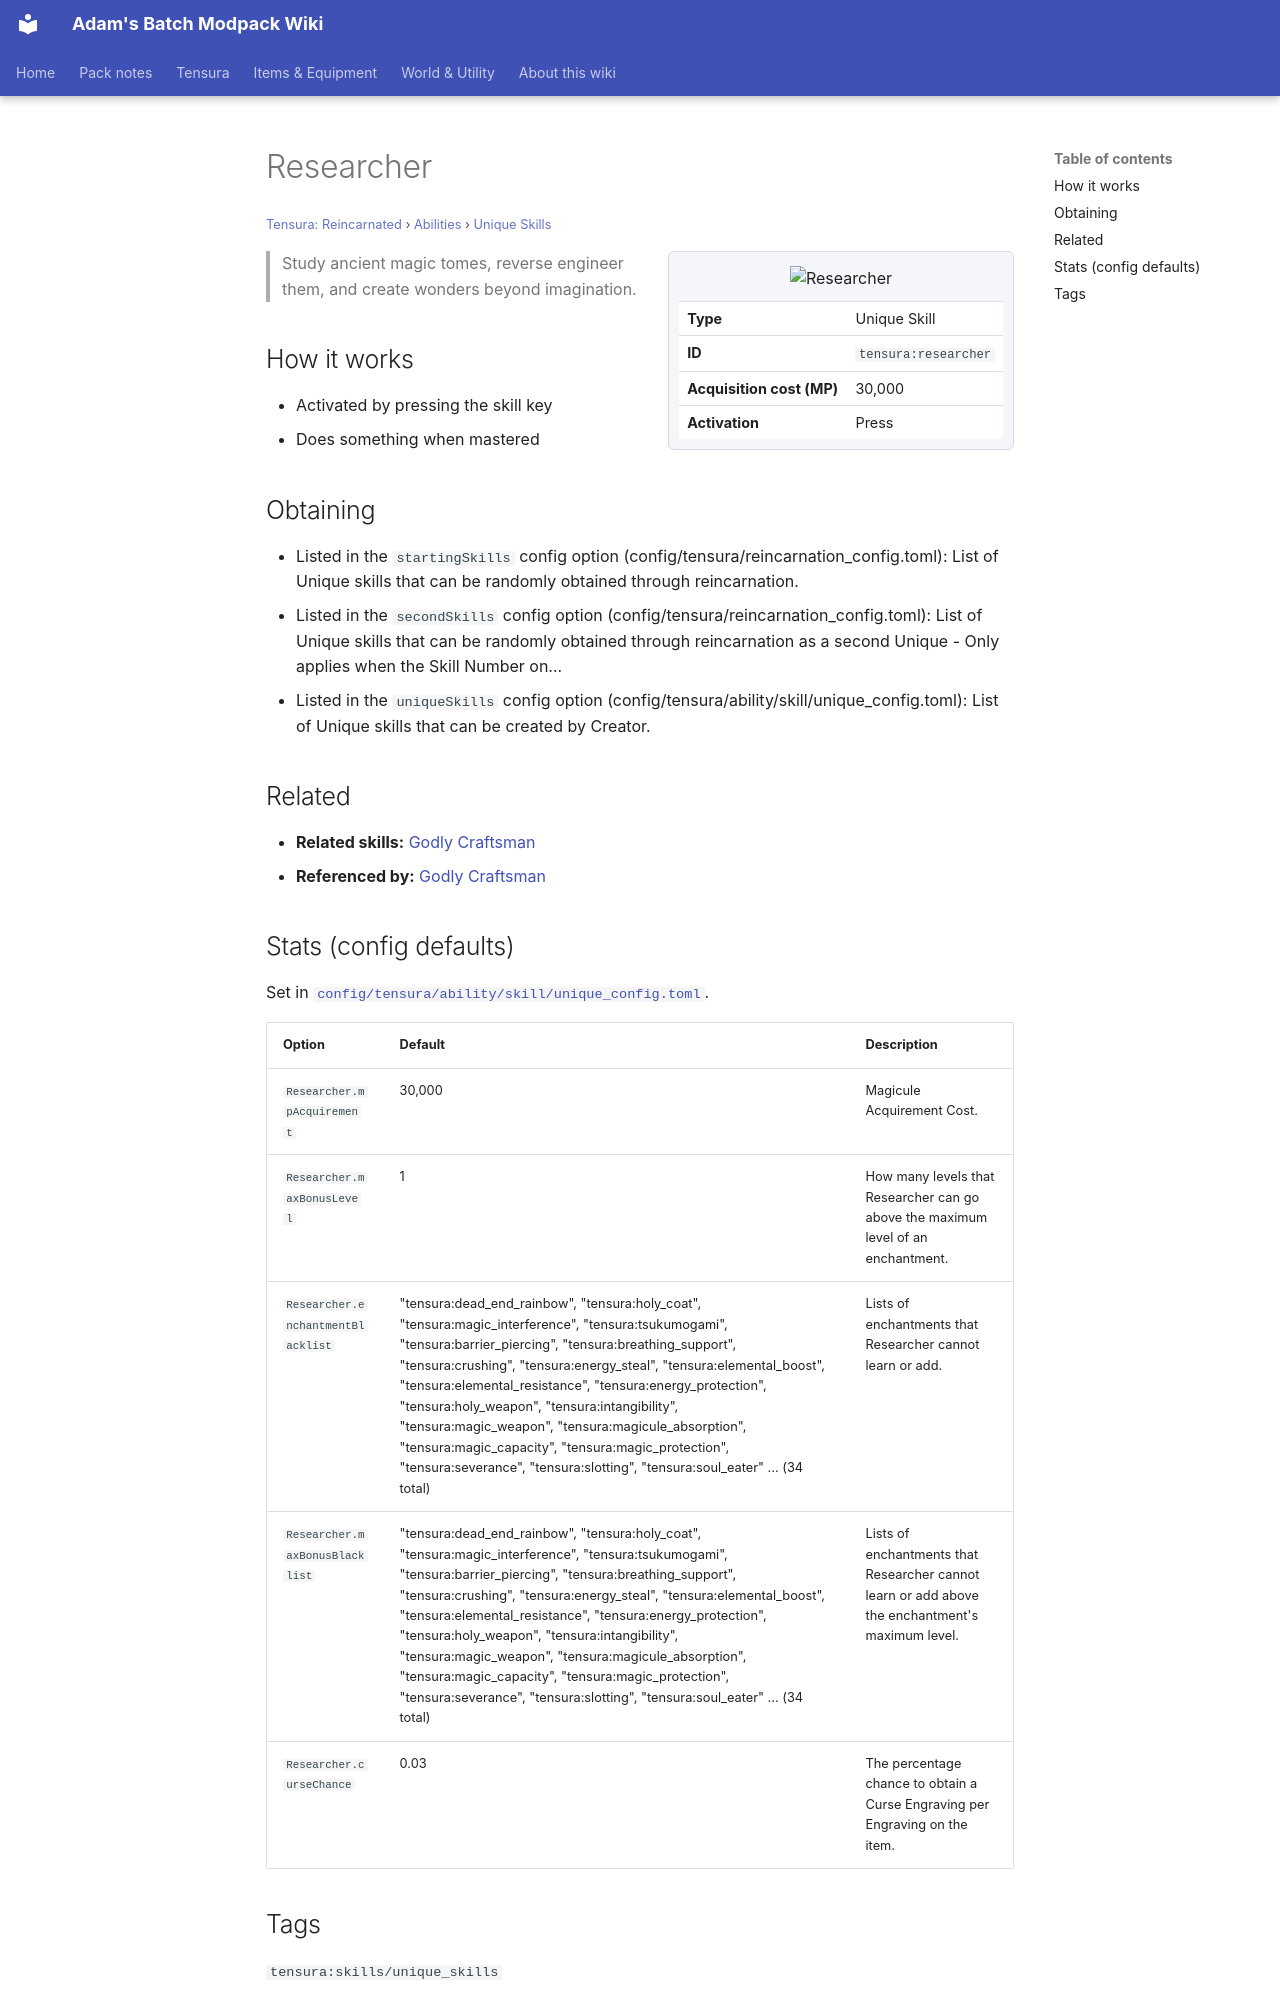

repository: Proteus-Nell/Adams-Batch-MC-Modpack-Wiki · page: tensura-reincarnated/abilities/unique-skills/researcher/index.html · generator: mkdocs

# Researcher

<small>[Tensura: Reincarnated](../../index.md) &rsaquo; [Abilities](../index.md) &rsaquo; [Unique Skills](index.md)</small>

<div class="infobox" markdown>

![Researcher](../../../assets/icons/tensura/skill/researcher.png)

| | |
|---|---|
| **Type** | Unique Skill |
| **ID** | `tensura:researcher` |
| **Acquisition cost (MP)** | 30,000 |
| **Activation** | Press |

</div>

> Study ancient magic tomes, reverse engineer them, and create wonders beyond imagination.

## How it works

- Activated by pressing the skill key
- Does something when mastered

## Obtaining

- Listed in the `startingSkills` config option (config/tensura/reincarnation_config.toml): List of Unique skills that can be randomly obtained through reincarnation.
- Listed in the `secondSkills` config option (config/tensura/reincarnation_config.toml): List of Unique skills that can be randomly obtained through reincarnation as a second Unique - Only applies when the Skill Number on...
- Listed in the `uniqueSkills` config option (config/tensura/ability/skill/unique_config.toml): List of Unique skills that can be created by Creator.

## Related

- **Related skills:** [Godly Craftsman](godly-craftsman.md)
- **Referenced by:** [Godly Craftsman](godly-craftsman.md)
